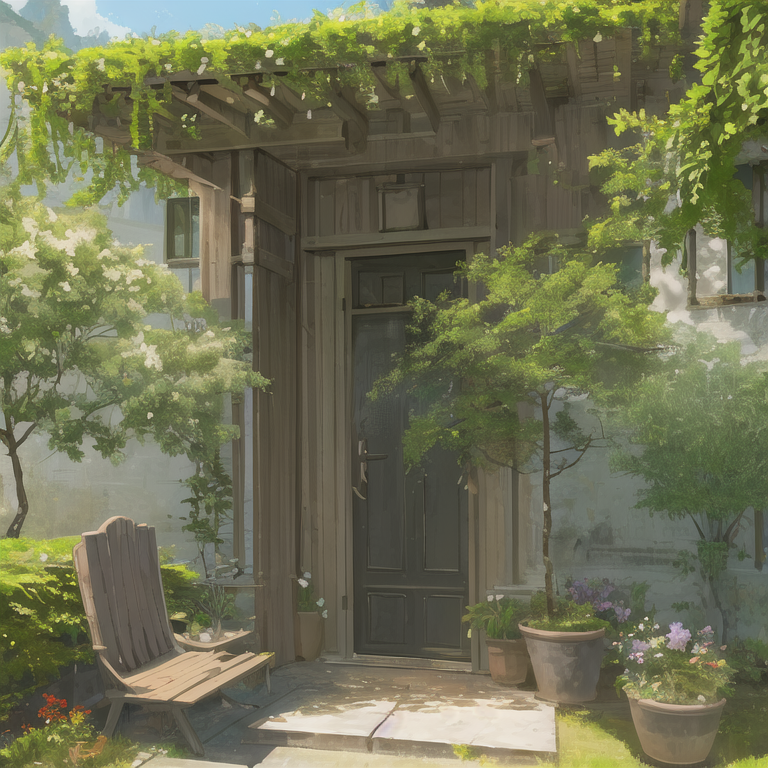
Generation parameters embedded in this image by AUTOMATIC1111 Stable Diffusion web UI or a fork of it (Forge, ...) (PNG 'parameters' text chunk):
masterpiece, best quality,fantasy,outdoors, flower, tree, 
Negative prompt: lowres, bad anatomy, bad hands, text, error, missing fingers, extra digit, fewer digits, cropped, worst quality, low quality, normal quality, jpeg artifacts, signature, watermark, username, blurry, artist name
Steps: 20, Sampler: DPM++ SDE Karras, CFG scale: 11, Seed: 2697154435, Size: 768x768, Model hash: 71e703a0fc, Clip skip: 2, Eta: 0.2